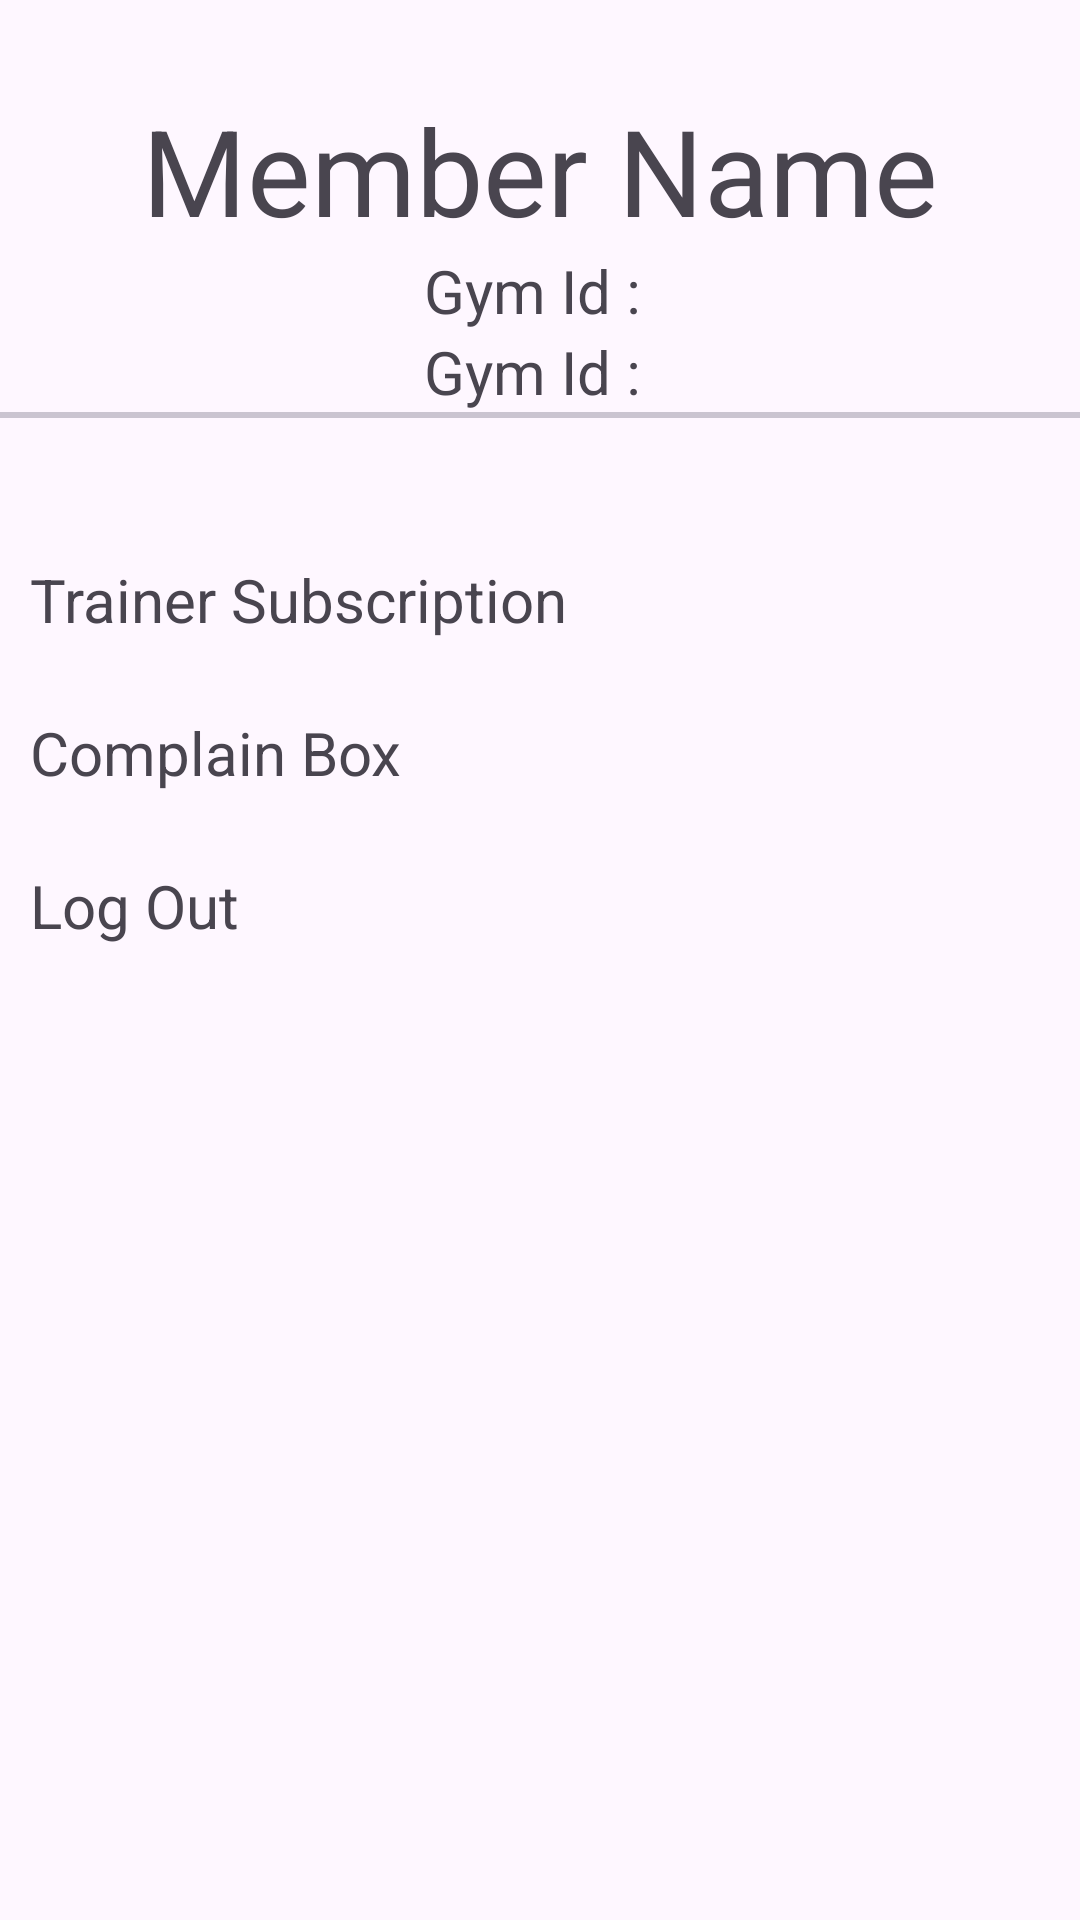

Here is an Android app screen rendered from its layout file. Give the layout XML and the strings, colors and styles it references.
<!-- AndroidManifest.xml: application theme Base.Theme.FitSync -->
<!-- res/layout/fragment_member1.xml -->
<?xml version="1.0" encoding="utf-8"?>
<FrameLayout xmlns:android="http://schemas.android.com/apk/res/android"
    xmlns:tools="http://schemas.android.com/tools"
    android:layout_width="match_parent"
    android:layout_height="match_parent"
    tools:context=".MemberProfileFragment">
<RelativeLayout
    android:layout_width="match_parent"
    android:layout_height="match_parent">

    <TextView
        android:id="@+id/member_name"
        android:layout_width="wrap_content"
        android:layout_height="wrap_content"
        android:layout_marginTop="30dp"
        android:text="Member Name"
        android:textSize="40dp"
        android:layout_centerHorizontal="true"/>
    <TextView
        android:id="@+id/gym_name"
        android:layout_width="wrap_content"
        android:layout_height="wrap_content"
        android:textSize="20dp"
        android:text="Gym Id : "
        android:layout_centerHorizontal="true"
        android:layout_below="@id/member_name" />
    <TextView
        android:id="@+id/gym_id"
        android:layout_width="wrap_content"
        android:layout_height="wrap_content"
        android:textSize="20dp"
        android:text="Gym Id : "
        android:layout_centerHorizontal="true"
        android:layout_below="@id/gym_name" />

    <com.google.android.material.divider.MaterialDivider
        android:id="@+id/divider"
        android:layout_width="wrap_content"
        android:layout_height="2dp"
        android:layout_below="@id/gym_id"
        />
    <TextView
        android:id="@+id/trainer_subscription"
        android:layout_width="match_parent"
        android:layout_height="45dp"
        android:layout_below="@+id/gym_id"
        android:paddingLeft="10dp"
        android:layout_marginTop="40dp"
        android:text="Trainer Subscription "
        android:textSize="20dp"
        android:gravity="center_vertical"/>
    <TextView
        android:id="@+id/complain_box_view"
        android:layout_width="match_parent"
        android:layout_height="45dp"
        android:layout_below="@+id/trainer_subscription"
        android:paddingLeft="10dp"
        android:layout_marginTop="6dp"
        android:text="Complain Box"
        android:textSize="20dp"
        android:gravity="center_vertical"/>
    <TextView
        android:id="@+id/logout_member"
        android:layout_width="match_parent"
        android:layout_height="45dp"
        android:layout_below="@+id/complain_box_view"
        android:paddingLeft="10dp"
        android:layout_marginTop="6dp"
        android:text="Log Out "
        android:textSize="20dp"
        android:gravity="center_vertical"/>
</RelativeLayout>
</FrameLayout>
<!-- resources referenced by this layout -->
<resources>
  <style name="Base.Theme.FitSync" parent="Theme.Material3.DayNight.NoActionBar">
          
          
          <item name="android:screenOrientation">portrait</item>
      </style>
</resources>
